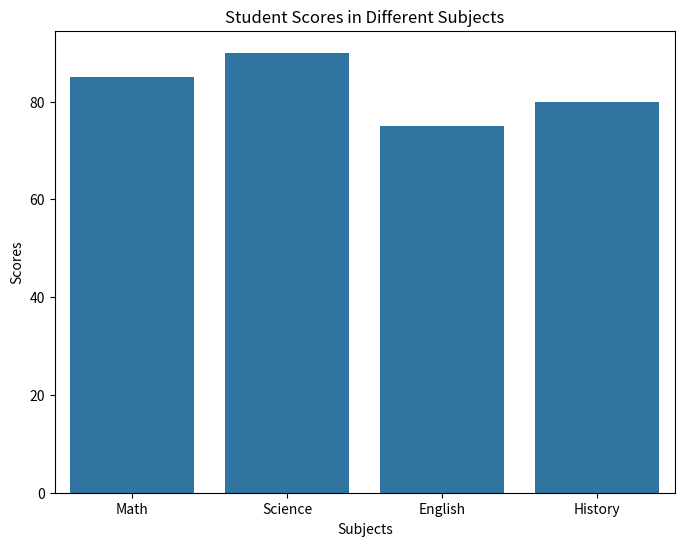

Generate this figure with matplotlib:
import seaborn as sns
import matplotlib.pyplot as plt
import pandas as pd

# Imaginary data
subjects = ['Math', 'Science', 'English', 'History']
scores = [85, 90, 75, 80]

# Create a DataFrame with subjects and scores
data = {'Subjects': subjects, 'Scores': scores}
df = pd.DataFrame(data)

# Create a bar plot using Seaborn
plt.figure(figsize=(8, 6))
sns.barplot(data=df, x='Subjects', y='Scores')
plt.title('Student Scores in Different Subjects')
plt.xlabel('Subjects')
plt.ylabel('Scores')
plt.show()

# Run in the terminal python bar_chart.py